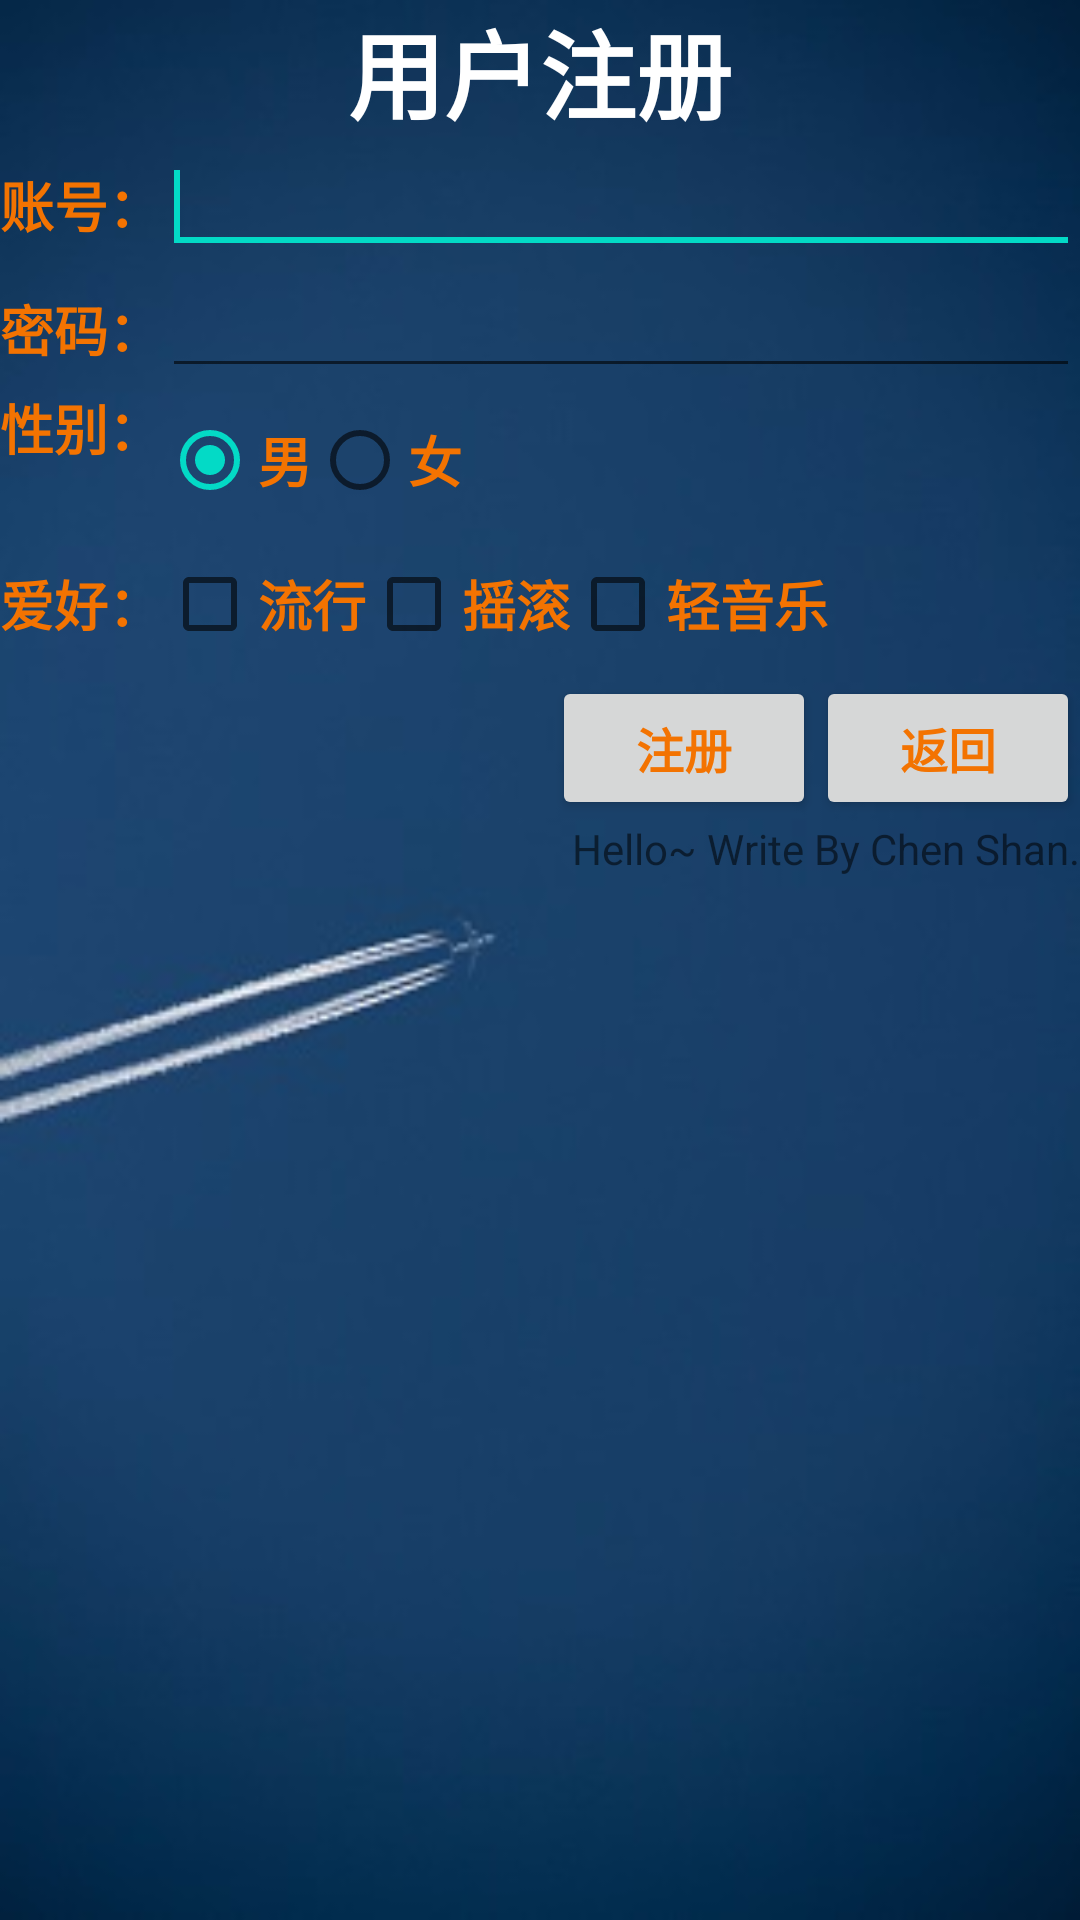

Write the Android layout XML for this screen, with the resource values it uses.
<!-- AndroidManifest.xml: fallback theme Theme.MaterialComponents.DayNight.NoActionBar -->
<!-- res/layout/register.xml -->
<?xml version="1.0" encoding="utf-8"?>

<LinearLayout xmlns:android="http://schemas.android.com/apk/res/android"
    android:layout_width="match_parent"
    android:layout_height="match_parent"
    android:background="@drawable/background"
    android:orientation="vertical" >

    <TextView
        style="@style/title"
        android:layout_width="wrap_content"
        android:layout_height="wrap_content"
        android:layout_gravity="center"
        android:text="@string/tvReg" />
    
    <LinearLayout
        android:id="@+id/linearLayout1"
        android:layout_width="match_parent"
        android:layout_height="wrap_content" >

        <TextView
            android:id="@+id/textView2"
            style="@style/text"
            android:layout_width="wrap_content"
            android:layout_height="wrap_content"
            android:text="@string/tvUid" />

        <EditText
            android:id="@+id/editText1"
            android:layout_width="wrap_content"
            android:layout_height="wrap_content"
            android:layout_weight="1" >

            <requestFocus />
        </EditText>

    </LinearLayout>
    
	 <LinearLayout
	        android:id="@+id/linearLayout2"
	        android:layout_width="match_parent"
	        android:layout_height="wrap_content" >
	
	        <TextView
	            android:id="@+id/TextView01"
	            style="@style/text"
	            android:layout_width="wrap_content"
	            android:layout_height="wrap_content"
	            android:text="@string/tvPwd" />
	
	        <EditText
	            android:id="@+id/editText2"
	            android:layout_width="wrap_content"
	            android:layout_height="wrap_content"
	            android:layout_weight="1"
	            android:inputType="textPassword" />
	
	    </LinearLayout>

	 <LinearLayout
	     android:id="@+id/linearLayout3"
	     android:layout_width="match_parent"
	     android:layout_height="wrap_content" >

	     <TextView
	         android:id="@+id/textView1"
	         style="@style/text"
	         android:layout_width="wrap_content"
	         android:layout_height="wrap_content"
	         android:text="@string/sex" />

	     <RadioGroup
	         android:id="@+id/radioGroup1"
	         android:layout_width="wrap_content"
	         android:layout_height="wrap_content"
	         android:orientation="horizontal" >

	         <RadioButton
	             android:id="@+id/radio0"
	             style="@style/text"
	             android:layout_width="wrap_content"
	             android:layout_height="wrap_content"
	             android:checked="true"
	             android:text="@string/male" />

	         <RadioButton
	             android:id="@+id/radio2"
	             style="@style/text"
	             android:layout_width="wrap_content"
	             android:layout_height="wrap_content"
	             android:text="@string/female" />

	     </RadioGroup>

	 </LinearLayout>

	 <LinearLayout
	     android:id="@+id/linearLayout4"
	     android:layout_width="match_parent"
	     android:layout_height="wrap_content"
	     android:orientation="horizontal" >
	     <TextView
	         android:id="@+id/textView3"
	         style="@style/text"
	         android:layout_width="wrap_content"
	         android:layout_height="wrap_content"
	         android:text="@string/hobby" />
	     <CheckBox
	         android:id="@+id/checkBox1"
	         style="@style/text"
	         android:layout_width="wrap_content"
	         android:layout_height="wrap_content"
	         android:text="流行" />
	     <CheckBox
	         android:id="@+id/checkBox2"
	         style="@style/text"
	         android:layout_width="wrap_content"
	         android:layout_height="wrap_content"
	         android:text="摇滚" />
	     
	     <CheckBox
	         android:id="@+id/checkBox3"
	         style="@style/text"
	         android:layout_width="wrap_content"
	         android:layout_height="wrap_content"
	         android:text="轻音乐" />

	 </LinearLayout>
	 
	 <LinearLayout
        android:id="@+id/linearLayout3"
        android:layout_width="match_parent"
        android:layout_height="wrap_content"
        android:gravity="right" >

        <Button
            android:id="@+id/button1"
            style="@style/button"
            android:layout_width="wrap_content"
            android:layout_height="wrap_content"
            android:text="@string/btnReg" />

        <Button
            android:id="@+id/button2"
            style="@style/button"
            android:layout_width="wrap_content"
            android:layout_height="wrap_content"
            android:text="返回" />

    </LinearLayout>

    <TextView
        android:id="@+id/textView1"
        android:layout_width="wrap_content"
        android:layout_height="wrap_content"
        android:layout_gravity="right"
        android:text="@string/psyduck_zz" />

</LinearLayout>
<!-- resources referenced by this layout -->
<resources>
  <!-- drawable background: jpg bitmap (drawable-mdpi, 13492 bytes) -->
  <string name="btnReg">注册</string>
  <string name="female">女</string>
  <string name="hobby">爱好：</string>
  <string name="male">男</string>
  <string name="psyduck_zz">Hello~ Write By Chen Shan.</string>
  <string name="sex">性别：</string>
  <string name="tvPwd">密码：</string>
  <string name="tvReg">用户注册</string>
  <string name="tvUid">账号：</string>
  <style name="button">
          <item name="android:textSize">16sp</item>
          <item name="android:textColor">#f37301</item>
          <item name="android:textStyle">bold</item>
      </style>
  <style name="text">
          <item name="android:textSize">18sp</item>
          <item name="android:textColor">#f37301</item>
          <item name="android:textStyle">bold</item>
      </style>
  <style name="title">
          <item name="android:textSize">32sp</item>
          <item name="android:textColor">#ffffff</item>
          <item name="android:textStyle">bold</item>
      </style>
</resources>
